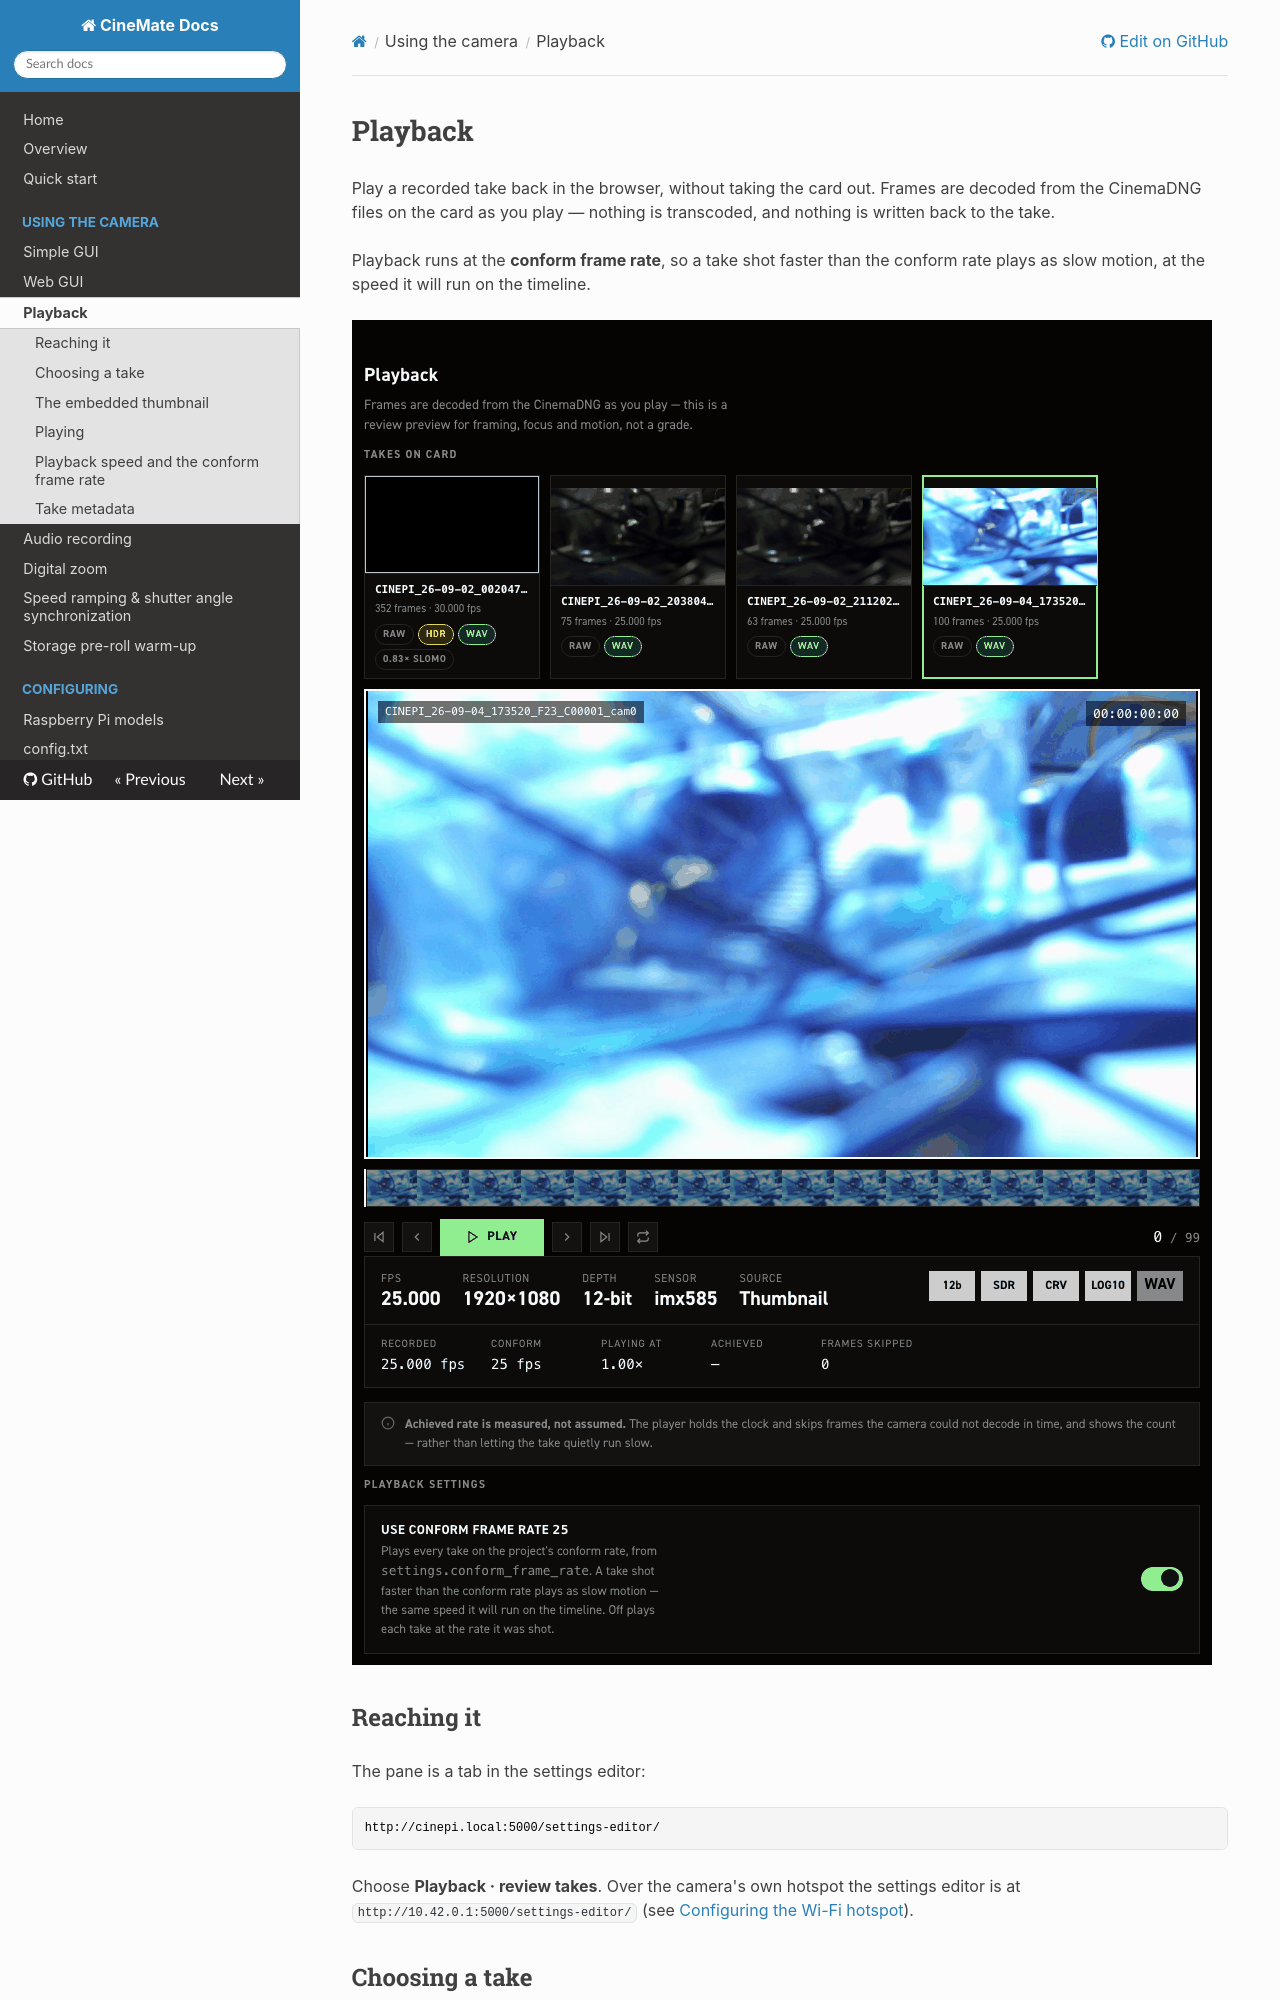

repository: Tiramisioux/cinemate · page: playback/index.html · generator: mkdocs

# Playback

Play a recorded take back in the browser, without taking the card out. Frames are decoded from the CinemaDNG files on the card as you play — nothing is transcoded, and nothing is written back to the take.

Playback runs at the **conform frame rate**, so a take shot faster than the conform rate plays as slow motion, at the speed it will run on the timeline.

![The Playback tab of the CineMate settings editor](images/gui-playback.png)

## Reaching it

The pane is a tab in the settings editor:

```
http://cinepi.local:5000/settings-editor/
```

Choose **Playback · review takes**. Over the camera's own hotspot the settings editor is at `http://10.42.0.1:5000/settings-editor/` (see [Configuring the Wi-Fi hotspot](hotspot-logic.md)).

## Choosing a take

The take strip heads the pane, listing every take across mounted storage with a thumbnail from its first frame. Picking one loads it into the player below and scrolls you down to it. Each card shows the take name, its frame count and its recorded frame rate, plus badges:

| Badge | Meaning |
|---|---|
| `RAW`, `RAW1`, `RAW2` | Which mounted drive the take is on — `RAW` is the active one |
| `HDR` | The take holds HDR-range data (see [Take metadata](#take-metadata)) |
| `WAV` | The take has an audio sidecar |
| `0.50× SLOMO`, `2.00× FAST` | The take's playback speed against the conform rate. Absent when the take plays at 1.00× |

**Sort** orders the strip: *oldest first* (the default — shooting order, so the first take is leftmost and each later one to its right), *newest first*, or *largest first*. The same three orders are offered on the RAW files pane.

**View** picks the shape: *one row*, which scrolls sideways and keeps the player in sight on a card with a lot of takes, or *grid*, which wraps every take onto the screen at once for picking one out visually.

Neither disturbs what is on the player. The selected take keeps playing and simply moves.

## The embedded thumbnail

Both the take-strip preview cards and the player itself decode this embedded thumbnail rather than the raw frame — raw decode is far more demanding on the Pi. The pane plays whatever the take actually carries — greyscale, colour, or colour JPEG — with no field of its own to override it. It plays **in colour, at 640×360, by default**: `image_capture.thumbnail` defaults to `jpeg` and `image_capture.thumbnail_size` to `1` (half the lores plane), roughly 10–25 KB per frame — the same picture uncompressed colour would give at 691,200 B. The settings editor shows this as a single on/off toggle; `set thumbnail mono` (or the key set to `mono` in the file) switches to an uncompressed greyscale thumbnail, and `colour` to an uncompressed colour one, for anyone who would rather not have a JPEG encode in the frame path. `image_capture.thumbnail_size` trades resolution for size independently of mode — `0` is the full lores plane, `2` a quarter. Changing `thumbnail_size` restarts the camera; changing `thumbnail` takes effect on the next take, with no restart. See [settings.jsonc's "DNG thumbnails" section](settings-json.md#dng-thumbnails) for the full cost table.

A JPEG take (`thumbnail` = `jpeg`) is served to the browser without re-encoding: IFD1's strip already is a baseline JPEG, so the pane reads it and serves it as-is, unlike the two uncompressed modes, which are still decoded and re-encoded through PIL on every request the way they always were.

A take recorded with `thumbnail` set to `off` (`0`) — or one from before a rebuilt cinepi-raw shipped the embedded thumbnail at all — carries no thumbnail and is not currently playable in this pane.

## Playing

Transport controls sit under the picture: first frame, previous frame, **PLAY**, next frame, last frame, and a loop toggle. Drag anywhere on the filmstrip to scrub — it holds sixteen frames sampled evenly across the take, with the playhead marking the current position. The take's name and the elapsed position show over the top of the picture.

Playing again from the last frame restarts from the beginning unless loop is on.
